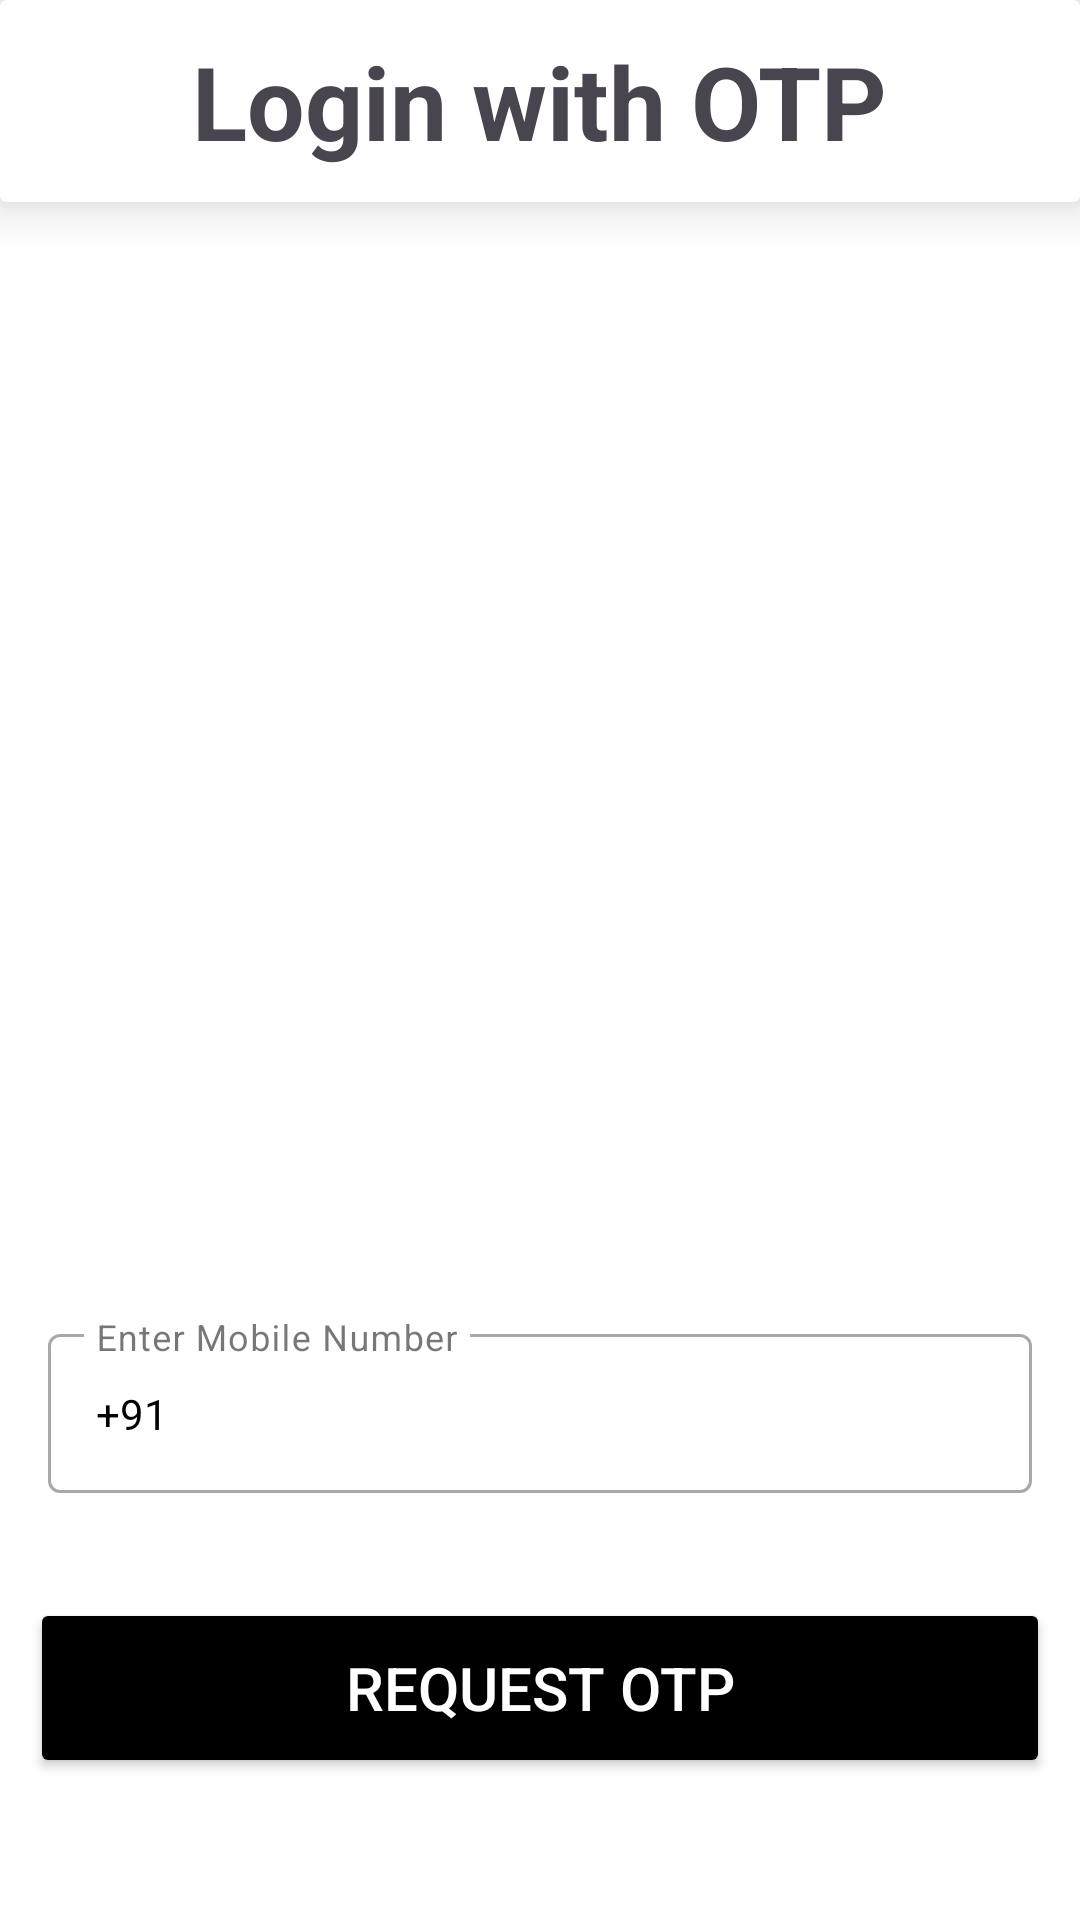

Reconstruct the res/layout file that produces this screen, plus the resources it refers to.
<!-- AndroidManifest.xml: application theme Theme.FireBaseEcommerce -->
<!-- res/layout/activity_user_otp_request.xml -->
<?xml version="1.0" encoding="utf-8"?>
<LinearLayout
    xmlns:android="http://schemas.android.com/apk/res/android"
    xmlns:app="http://schemas.android.com/apk/res-auto"
    xmlns:tools="http://schemas.android.com/tools"
    android:layout_width="match_parent"
    android:layout_height="match_parent"
    android:orientation="vertical"
    android:background="@color/white"
    tools:context=".UserOtpRequestActivity">

    <androidx.cardview.widget.CardView
        android:layout_width="match_parent"
        android:layout_height="wrap_content"

        app:cardElevation="11dp">

        <TextView
            android:layout_width="wrap_content"
            android:layout_height="wrap_content"
            android:layout_gravity="center"
            android:text="Login with OTP"
            android:textStyle="bold"
            android:textSize="34sp"
            android:padding="11dp"/>
    </androidx.cardview.widget.CardView>

    <ImageView
        android:layout_width="200dp"
        android:layout_height="300dp"
        android:src="@drawable/otpimg"
        android:layout_gravity="center"
        android:layout_marginBottom="40dp"/>




    <com.google.android.material.textfield.TextInputLayout
        android:id="@+id/emailLayout"
        style="@style/LoginTextInputOuterFieldStyle"
        android:layout_height="wrap_content"
        android:layout_marginHorizontal="16dp"
        android:layout_marginTop="32dp"
        app:layout_constraintEnd_toEndOf="parent"
        app:layout_constraintHorizontal_bias="0.5"
        app:layout_constraintStart_toStartOf="parent"
        app:layout_constraintTop_toBottomOf="@+id/imageView">

        <com.google.android.material.textfield.TextInputEditText
            android:id="@+id/edtphnNumber"
            style="@style/LoginTextInputInnerFieldStyle"
            android:layout_width="match_parent"
            android:layout_height="wrap_content"
            android:hint="Enter Mobile Number"
            android:text="+91"
            android:inputType="textEmailAddress" />
    </com.google.android.material.textfield.TextInputLayout>

    <Button
        android:id="@+id/btnRequestOtp"
        android:layout_width="match_parent"
        android:layout_height="60dp"
        android:layout_marginStart="10dp"
        android:layout_marginTop="20dp"
        android:layout_marginEnd="10dp"
        android:backgroundTint="@color/black"
        android:text="Request OTP"
        android:textColor="@color/white"
        android:textSize="20dp"
        app:cornerRadius="10dp" />




</LinearLayout>
<!-- resources referenced by this layout -->
<resources>
  <color name="black">#FF000000</color>
  <color name="white">#FFFFFF</color>
  <style name="LoginTextInputInnerFieldStyle" parent="Widget.MaterialComponents.TextInputLayout.OutlinedBox">
          <item name="android:layout_width">match_parent</item>
          <item name="android:layout_height">wrap_content</item>
          <item name="android:textColor">@color/black</item>
          <item name="android:textColorHint">@color/black</item>
          <item name="android:maxLines">1</item>
          <item name="android:textSize">14sp</item>
          <item name="android:singleLine">true</item>
      </style>
  <style name="LoginTextInputOuterFieldStyle" parent="Widget.MaterialComponents.TextInputLayout.OutlinedBox">
          <item name="android:layout_width">match_parent</item>
          <item name="android:layout_height">wrap_content</item>
          <item name="android:layout_marginTop">15dp</item>
          <item name="android:layout_marginBottom">15dp</item>
      </style>
  <style name="Theme.FireBaseEcommerce" parent="Base.Theme.FireBaseEcommerce" />
  <style name="Base.Theme.FireBaseEcommerce" parent="Theme.Material3.DayNight.NoActionBar">
          
          
      </style>
</resources>
